Run: headless pygame with SDL's dummy video driver; simulated clock (each Clock.tick advances the game by its frame time, no real sleeping); random seed 0; keys injected as events and as key.get_pressed() state; no mouse input.
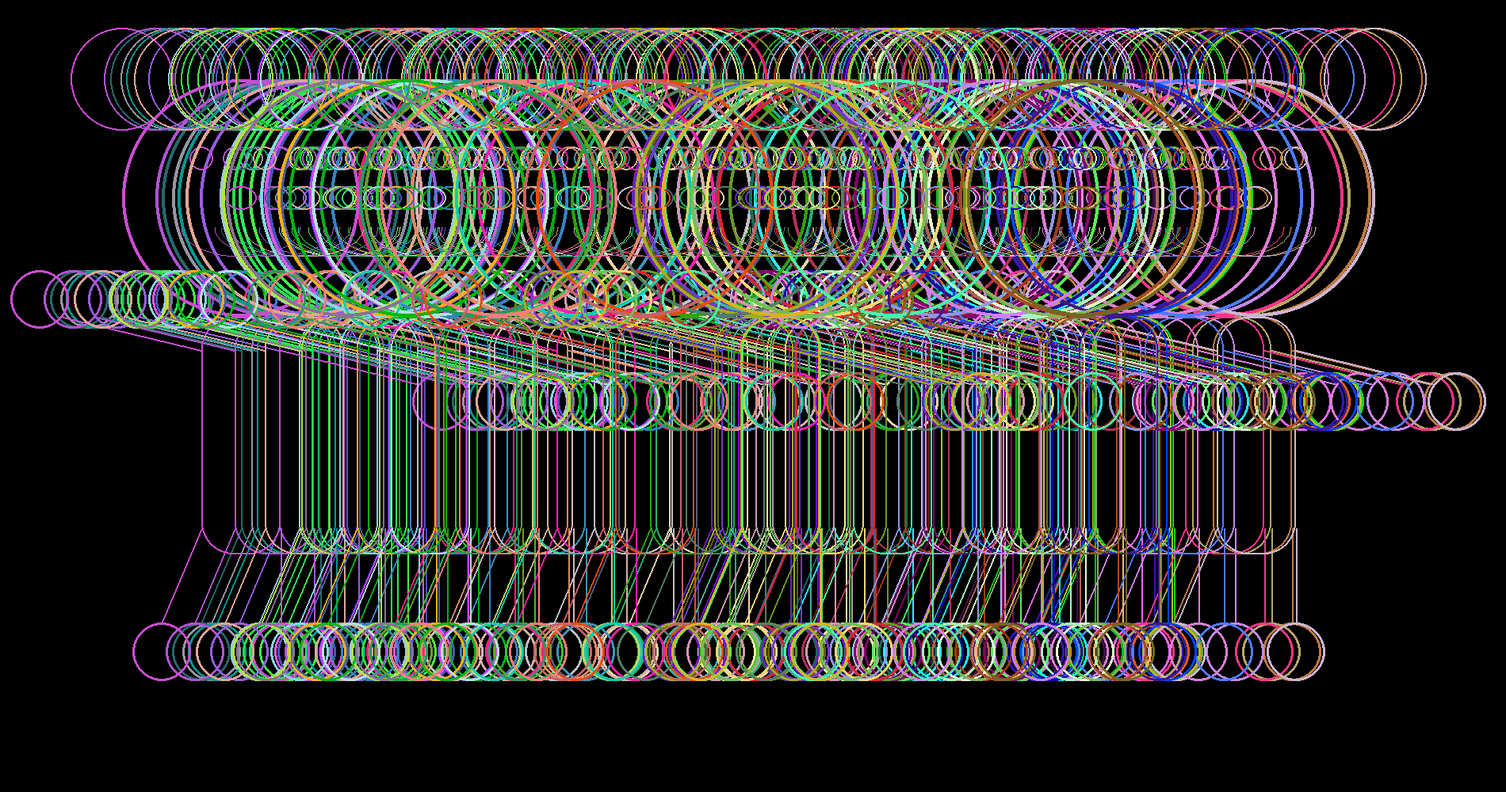
Frame 1 of 4 · flips 1–60 · no input
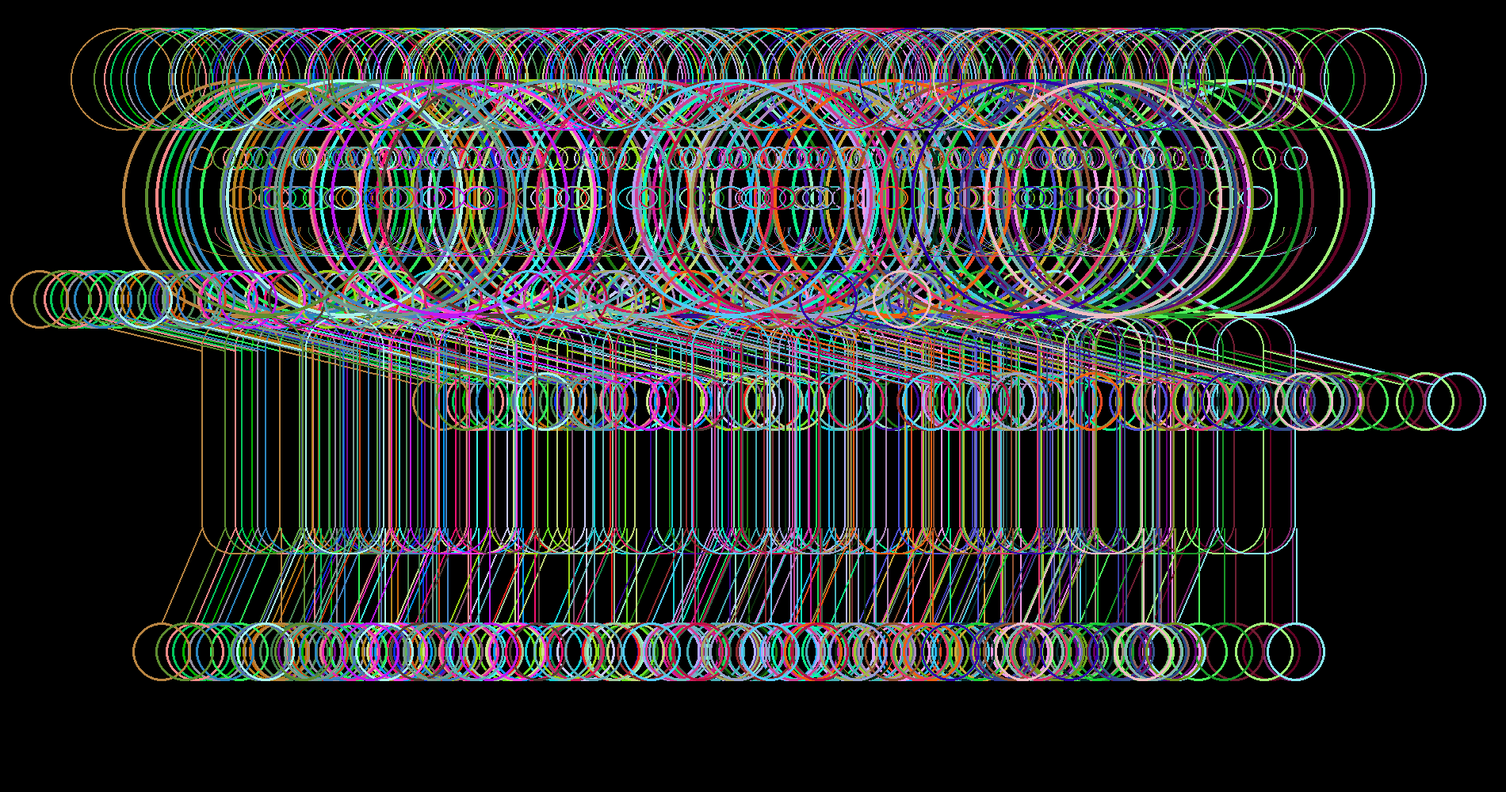
Frame 2 of 4 · flips 61–180 · tapped SPACE, RETURN · held RIGHT (→), D
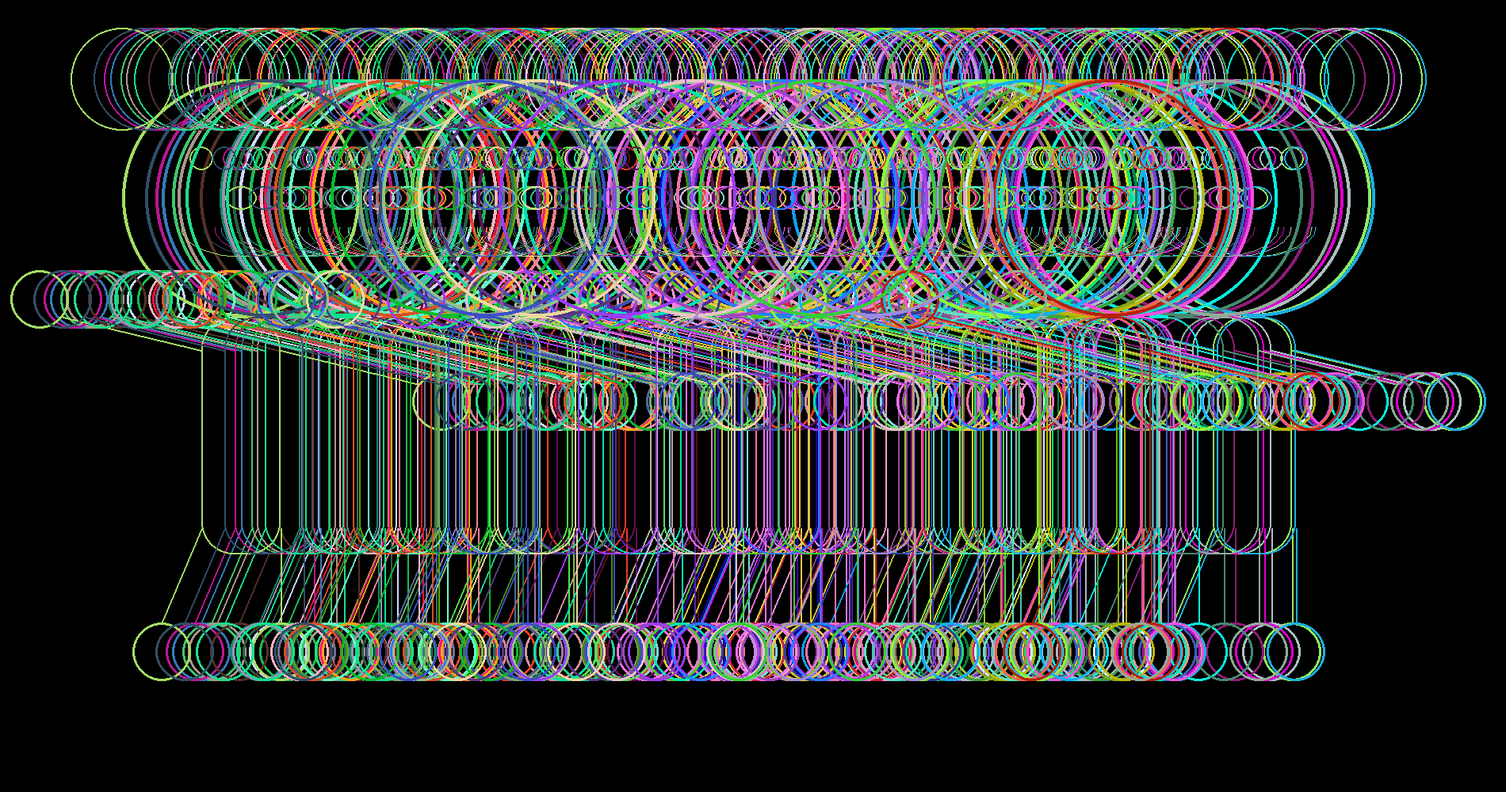
Frame 3 of 4 · flips 181–300 · held DOWN (↓), S
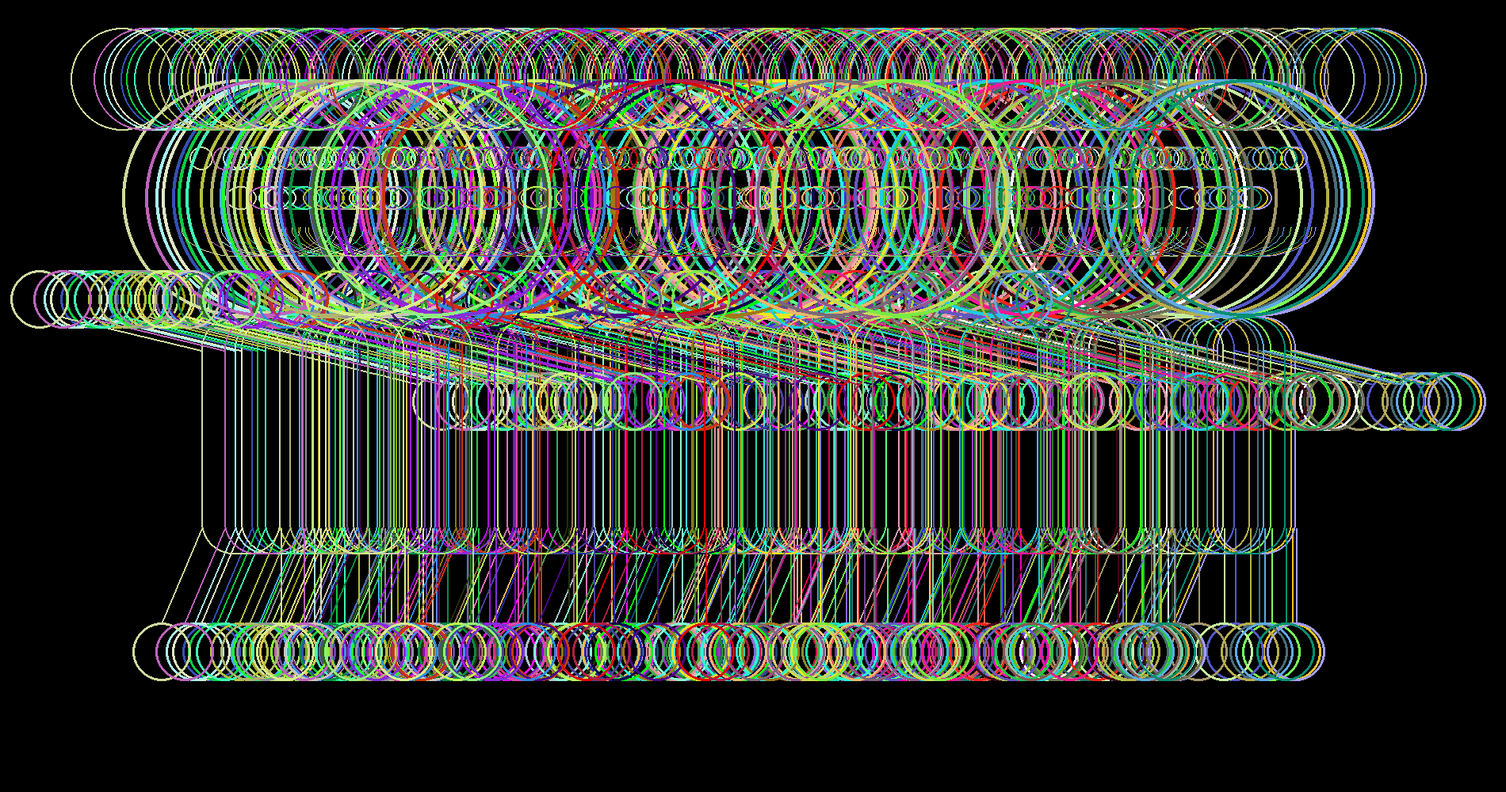
Frame 4 of 4 · flips 301–420 · held LEFT (←), A, UP (↑), W

The pygame program that drew these frames:

import pygame
import sys
import math
from random import randint

x = 1900
y = 1000


class Micky:
    def __init__(self, screen):
        self.screen = screen
        self.color = randint(0, 255), randint(0, 255), randint(0, 255)
        self.center = randint(300, 1600), y // 4
        self.radius = 150
        self.width = 4
        self.act = 1
        self.mouth_coords = self.center[0] - 100, self.center[1]
        self.eyes = [[self.screen, self.color, [self.center[0] - 50, self.center[1] - 50], 15, 2],
                     [self.screen, self.color, [self.center[0] + 50, self.center[1] - 50], 15, 2]]
        self.nose = [self.screen, self.color, pygame.Rect(self.center[0] - 20, self.center[1] - 15, 40, 30), 2]
        self.mouth = [self.screen, self.color, pygame.Rect(self.center[0] - 75, self.center[1],
                                                           self.radius, self.radius / 2), math.pi, math.pi * 2]
        self.ears = [[self.screen, self.color, [self.center[0] - self.radius, self.center[1] - self.radius], 65, 2],
                     [self.screen, self.color, [self.center[0] + self.radius, self.center[1] - self.radius], 65, 2]]
        self.body = [self.screen, self.color, pygame.Rect(self.center[0] - 50, self.center[1] + self.radius, 100, 300),
                     2, 40]
        self.left_arm = [[self.screen, self.color, [self.center[0] - 50, self.center[1] + self.radius*9/7],
                          [self.center[0] - self.radius * 3/2,
                           self.center[1] + self.radius*9/7 + (-1)**(self.act + 1)*self.radius*2/7], 2],
                         [self.screen, self.color,
                          [self.center[0]-self.radius*27/16,
                           self.center[1] + self.radius*9/7 + (-1)**(self.act + 1)*self.radius*3/7]
                             , self.radius / 4, 3]]
        self.right_arm = [[self.screen, self.color, [self.center[0] + 50, self.center[1] + self.radius*9/7],
                          [self.center[0] + self.radius * 3/2,
                           self.center[1] + self.radius*9/7 + (-1)**self.act*self.radius*2/7], 2],
                         [self.screen, self.color,
                          [self.center[0]+self.radius*27/16,
                           self.center[1] + self.radius*9/7 + (-1)**self.act*self.radius*3/7]
                             , self.radius / 4, 3]]
        self.left_leg = [[self.screen, self.color, [self.center[0] - 50, self.center[1] + self.radius*39/14],
                          [self.center[0] - self.radius/2 + (-1)**(self.act + 1)*self.radius/6,
                           self.center[1] + self.radius*25/7], 2],
                         [self.screen, self.color,
                          [self.center[0] - self.radius/2 + (-1)**(self.act + 1)*self.radius/6,
                           self.center[1] + self.radius*107/28]
                             , self.radius / 4, 3]]
        self.right_leg = [[self.screen, self.color, [self.center[0]+self.radius/3, self.center[1] + self.radius*39/14],
                          [self.center[0] + self.radius/2 + (-1)**(self.act + 1)*self.radius/6,
                           self.center[1] + self.radius*25/7], 2],
                         [self.screen, self.color,
                          [self.center[0] + self.radius/2 + (-1)**(self.act + 1)*self.radius/4,
                           self.center[1] + self.radius*107/28]
                             , self.radius / 4, 3]]

    def change_color(self):
        self.color = randint(0, 255), randint(0, 255), randint(0, 255)
        self.eyes[0][1] = self.color
        self.eyes[1][1] = self.color
        self.nose[1] = self.color
        self.mouth[1] = self.color
        self.ears[0][1] = self.color
        self.ears[1][1] = self.color
        self.body[1] = self.color
        self.left_arm[0][1] = self.color
        self.left_arm[1][1] = self.color
        self.left_leg[0][1] = self.color
        self.left_leg[1][1] = self.color
        self.right_arm[0][1] = self.color
        self.right_arm[1][1] = self.color
        self.right_leg[0][1] = self.color
        self.right_leg[1][1] = self.color

    def tick(self):
        self.act += 1
        self.act %= 8
        self.left_leg[0][3][0] = self.center[0] - self.radius/2 + (-1)**(self.act + 1)*self.radius/6
        self.left_leg[1][2][0] = self.center[0] - self.radius/2 + (-1)**(self.act + 1)*self.radius/6
        self.right_leg[0][3][0] = self.center[0] + self.radius/2 + (-1)**(self.act + 1)*self.radius/6
        self.right_leg[1][2][0] = self.center[0] + self.radius / 2 + (-1) ** (self.act + 1) * self.radius / 6
        self.left_arm[0][3][1] = self.center[1] + self.radius*9/7 + (-1)**(self.act + 1)*self.radius*2/7
        self.left_arm[1][2][1] = self.center[1] + self.radius*9/7 + (-1)**(self.act + 1)*self.radius*3/7
        self.right_arm[0][3][1] = self.center[1] + self.radius*9/7 + (-1)**self.act*self.radius*2/7
        self.right_arm[1][2][1] = self.center[1] + self.radius*9/7 + (-1)**self.act*self.radius*3/7
        if not(self.act % 4):
            self.change_color()
        pass

    def draw(self):
        pygame.draw.circle(self.screen,
                           self.color,
                           self.center,
                           self.radius,
                           self.width)
        pygame.draw.circle(*self.eyes[0])
        pygame.draw.circle(*self.eyes[1])
        pygame.draw.ellipse(*self.nose)
        pygame.draw.arc(*self.mouth)
        pygame.draw.circle(*self.ears[0])
        pygame.draw.circle(*self.ears[1])
        pygame.draw.rect(*self.body)
        pygame.draw.line(*self.left_arm[0])
        pygame.draw.circle(*self.left_arm[1])
        pygame.draw.line(*self.right_arm[0])
        pygame.draw.circle(*self.right_arm[1])
        pygame.draw.line(*self.left_leg[0])
        pygame.draw.circle(*self.left_leg[1])
        pygame.draw.line(*self.right_leg[0])
        pygame.draw.circle(*self.right_leg[1])
        self.tick()


def main():
    pygame.init()
    screen = pygame.display.set_mode([x, y])
    emojis = [Micky(screen) for _ in range(100)]
    tick = 0
    game_over = False
    while not game_over:
        if tick == 1000 and len(emojis) < 1000:
            tick = 0
            emojis.append(Micky(screen))
        for event in pygame.event.get():
            if event.type == pygame.QUIT:
                game_over = True
        screen.fill([0, 0, 0])
        [i.draw() for i in emojis]
        pygame.display.flip()
        tick += 100
        pygame.time.wait(15)
    sys.exit()


if __name__ == '__main__':
    main()
